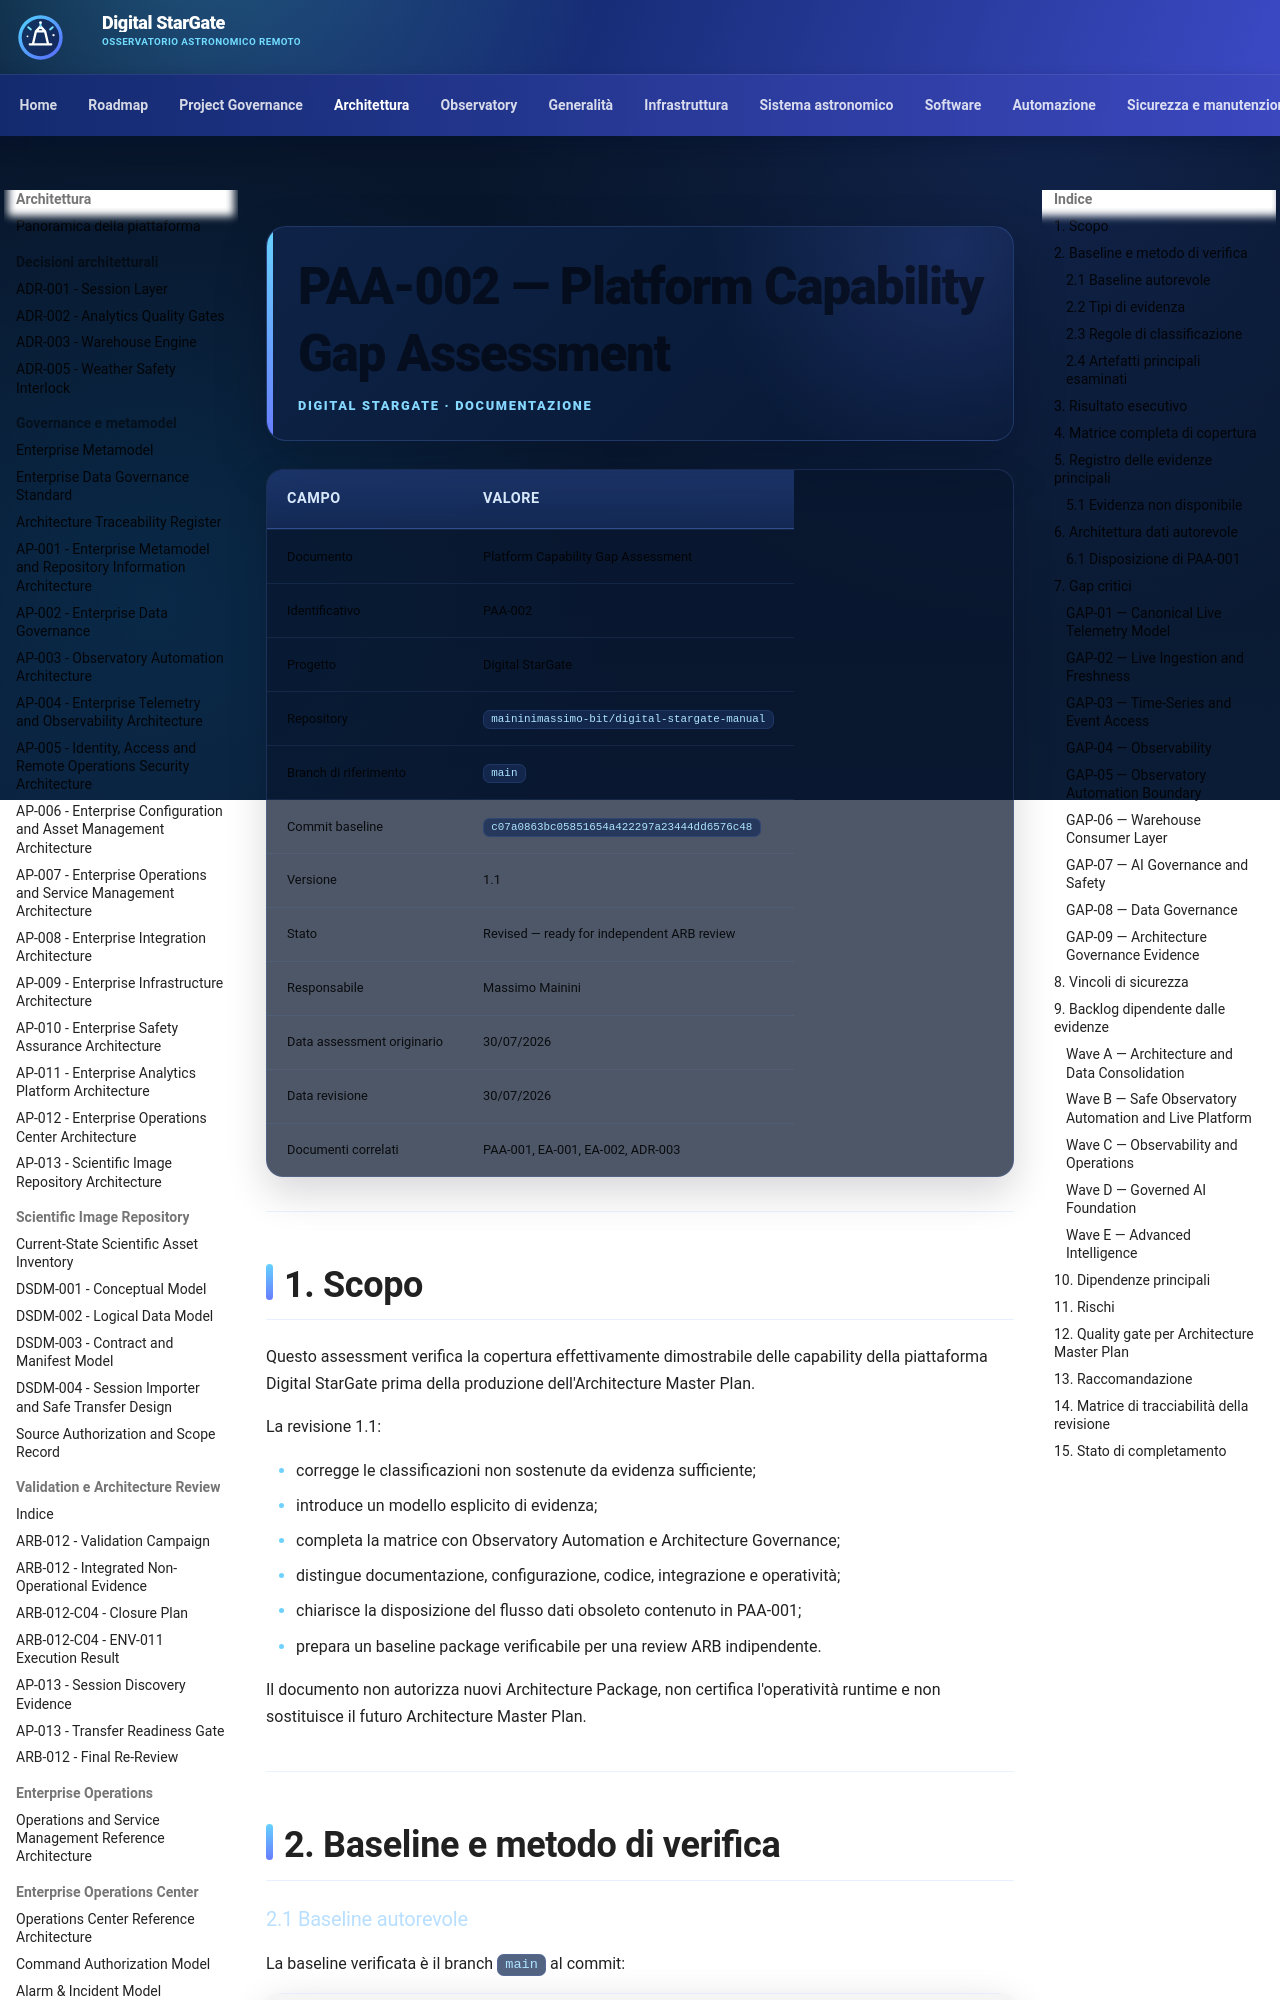

repository: maininimassimo-bit/digital-stargate-manual · page: architecture/assessments/PAA-002-Platform-Capability-Gap-Assessment/index.html · generator: mkdocs

# PAA-002 — Platform Capability Gap Assessment

| Campo | Valore |
|---|---|
| Documento | Platform Capability Gap Assessment |
| Identificativo | PAA-002 |
| Progetto | Digital StarGate |
| Repository | `maininimassimo-bit/digital-stargate-manual` |
| Branch di riferimento | `main` |
| Commit baseline | `c07a0863bc05851654a422297a23444dd6576c48` |
| Versione | 1.1 |
| Stato | Revised — ready for independent ARB review |
| Responsabile | Massimo Mainini |
| Data assessment originario | 30/07/2026 |
| Data revisione | 30/07/2026 |
| Documenti correlati | PAA-001, EA-001, EA-002, ADR-003 |

---

## 1. Scopo

Questo assessment verifica la copertura effettivamente dimostrabile delle capability della piattaforma Digital StarGate prima della produzione dell'Architecture Master Plan.

La revisione 1.1:

- corregge le classificazioni non sostenute da evidenza sufficiente;
- introduce un modello esplicito di evidenza;
- completa la matrice con Observatory Automation e Architecture Governance;
- distingue documentazione, configurazione, codice, integrazione e operatività;
- chiarisce la disposizione del flusso dati obsoleto contenuto in PAA-001;
- prepara un baseline package verificabile per una review ARB indipendente.

Il documento non autorizza nuovi Architecture Package, non certifica l'operatività runtime e non sostituisce il futuro Architecture Master Plan.

---

## 2. Baseline e metodo di verifica

### 2.1 Baseline autorevole

La baseline verificata è il branch `main` al commit:

```text
c07a0863bc05851654a422297a23444dd6576c48
```

Il commit è registrato per rendere ripetibile la review. Le modifiche successive richiedono una nuova verifica delle evidenze interessate.

### 2.2 Tipi di evidenza

| Codice | Tipo | Valore probatorio |
|---|---|---|
| DOC | Documentazione | Descrive intenzione, regole o procedure; non prova da sola l'esecuzione |
| CFG | Configurazione | Prova che una capability è configurata o prevista |
| SRC | Codice sorgente | Prova l'esistenza di implementazione sostanziale |
| TST | Test | Prova comportamento entro lo scope eseguito e registrato |
| INT | Integrazione | Prova collegamento tra producer, contract e consumer |
| OPS | Evidenza operativa | Prova esecuzione, freshness, health o risultati runtime |
| GOV | Evidenza di governance | Prova ownership, decisioni, lifecycle e quality gate |
